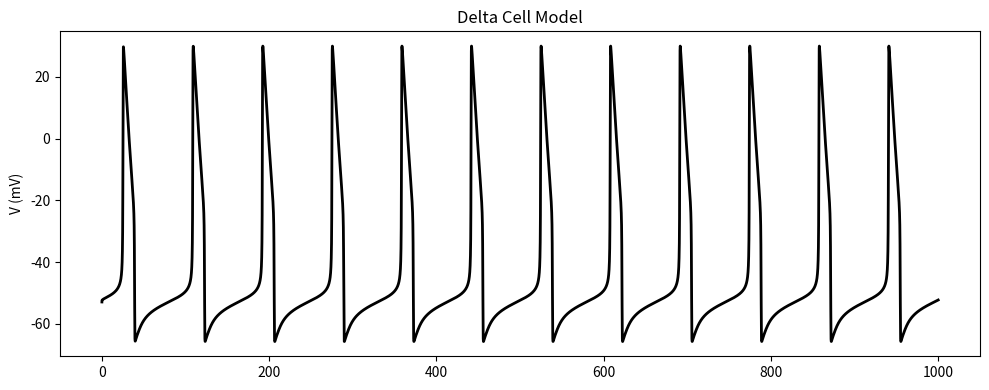

Python code for this plot:
import numpy as np
from scipy.integrate import solve_ivp
import matplotlib.pyplot as plt


class SingleDeltaCell:
    def __init__(self, **kwargs):
        """
        Initialize a single delta cell model based on Briant et al.

        Parameters:
        -----------
        **kwargs: Parameter overrides for the delta cell model
        """
        # Default parameters
        self.params = {
            "gkatp": 0.01,
            "gna": 11,
            "gka": 1.2,
            "gkdr": 4.5,
            "vna": 60,
            "vk": -75,
            "vca": 65,
            "vl": -40,
            "cm": 4e-3,
            "gcal": 0.65,
            "gcat": 0.05,
            "gcan": 0.3,
            "gl": 0.1,
            "vcalm": -30,
            "scalm": 10,
            "vcalh": -33,
            "scalh": -5,
            "tcalh1": 60,
            "tcalh2": 51,
            "vcatm": -49,
            "scatm": 4,
            "vcath": -52,
            "scath": -5,
            "tcatm1": 15,
            "tcatm2": 0,
            "tcath1": 20,
            "tcath2": 5,
            "vcanm": -5,
            "scanm": 10,
            "vcanh": -33,
            "scanh": -5,
            "tcanh1": 2,
            "tcanh2": 2,
            "vnam": -30,
            "vnah": -52,
            "snam": 4,
            "snah": -8,
            "tnah1": 120,
            "tnah2": 0.5,
            "vkam": -45,
            "skam": 10,
            "vkah": -68,
            "skah": -10,
            "taukam": 0.1,
            "tkah1": 60,
            "tkah2": 5,
            "taukm": 1,
            "vkdrm": -25,
            "skdrm": 23,
            "V2m": -28.8749674,
            "sm": -5.45289598,
            "V2h": -45.388663,
            "sh": 4.99005762,
            "a1taum": 0.0001072,
            "b1taum": 12,
            "c1taum": 40,
            "a2taum": 0.000152,
            "b2taum": -20,
            "c2taum": 22.69,
            "a1tauh": 0.0001636,
            "b1tauh": -15,
            "c1tauh": 8.6856,
            "a2tauh": 0.0001857,
            "b2tauh": 5,
            "c2tauh": 35.35,
        }

        # Update parameters with any provided values
        self.params.update(kwargs)

        # Default initial conditions
        self.init = {
            "v": -52.91,
            "mcal": 0.092,
            "hcal": 0.857,
            "mcat": 0.27,
            "hcat": 0.534,
            "mcan": 0.008,
            "hcan": 0.857,
            "mna": 0.003,
            "hna": 0.339,
            "mka": 0.312,
            "hka": 0.182,
            "mkdr": 0.237,
        }

    def dynamics(self, t, y):
        """
        Calculate the dynamics of the delta cell model

        Parameters:
        -----------
        t : float
            Current time
        y : array-like
            State variables: [v, mcal, hcal, mcat, hcat, mcan, hcan, mna, hna, mka, hka, mkdr]

        Returns:
        --------
        dydt : array
            Derivatives of state variables
        """
        v, mcal, hcal, mcat, hcat, mcan, hcan, mna, hna, mka, hka, mkdr = y
        p = self.params

        # Steady states and time constants
        mcalinf = 1 / (1 + np.exp(-(v - p["vcalm"]) / p["scalm"]))
        hcalinf = 1 / (1 + np.exp(-(v - p["vcalh"]) / p["scalh"]))
        taucalm = (1 / (np.exp(-(v + 23) / 20) + np.exp((v + 23) / 20))) + 0.05
        taucalh = (p["tcalh1"] / (np.exp(-v / 20) + np.exp(v / 20))) + p["tcalh2"]

        mcatinf = 1 / (1 + np.exp(-(v - p["vcatm"]) / p["scatm"]))
        hcatinf = 1 / (1 + np.exp(-(v - p["vcath"]) / p["scath"]))
        taucatm = (p["tcatm1"] / (np.exp(-(v + 50) / 12) + np.exp((v + 50) / 12))) + p[
            "tcatm2"
        ]
        taucath = (p["tcath1"] / (np.exp(-(v + 50) / 15) + np.exp((v + 50) / 15))) + p[
            "tcath2"
        ]

        mcaninf = 1 / (1 + np.exp(-(v - p["vcanm"]) / p["scanm"]))
        hcaninf = 1 / (1 + np.exp(-(v - p["vcanh"]) / p["scanh"]))
        taucanm = (1 / (np.exp(-(v + 23) / 20) + np.exp((v + 23) / 20))) + 0.05
        taucanh = (p["tcanh1"] / (np.exp(-v / 20) + np.exp(v / 20))) + p["tcanh2"]

        mnainf = 1 / (1 + np.exp((v - p["V2m"]) / p["sm"]))
        hnainf = 1 / (1 + np.exp((v - p["V2h"]) / p["sh"]))
        taunam = 1e3 * (
            p["a1taum"] * np.exp(-(((v - p["b1taum"]) / p["c1taum"]) ** 2))
            + p["a2taum"] * np.exp(-(((v - p["b2taum"]) / p["c2taum"]) ** 2))
        )
        taunah = 1e3 * (
            p["a1tauh"] * np.exp(-(((v - p["b1tauh"]) / p["c1tauh"]) ** 2))
            + p["a2tauh"] * np.exp(-(((v - p["b2tauh"]) / p["c2tauh"]) ** 2))
        )

        mkainf = 1 / (1 + np.exp(-(v - p["vkam"]) / p["skam"]))
        hkainf = 1 / (1 + np.exp(-(v - p["vkah"]) / p["skah"]))
        taukah = (p["tkah1"] / (np.exp(-(v - 5) / 20) + np.exp((v - 5) / 20))) + p[
            "tkah2"
        ]

        mkdrinf = 1 / (1 + np.exp(-(v - p["vkdrm"]) / p["skdrm"]))
        taukdrm = p["taukm"] * (
            (1.5 / (np.exp(-(v + 10) / 25) + np.exp((v + 10) / 25))) + 15
        )

        # Ionic currents
        Ical = p["gcal"] * mcal**2 * hcal * (v - p["vca"])
        Icat = p["gcat"] * mcat**3 * hcat * (v - p["vca"])
        Ican = p["gcan"] * mcan * hcan * (v - p["vca"])
        Ina = p["gna"] * mna**5 * hna * (v - p["vna"])
        Ika = p["gka"] * mka * hka * (v - p["vk"])
        Ikdr = p["gkdr"] * mkdr**4 * (v - p["vk"])
        Ikatp = p["gkatp"] * (v - p["vk"])
        Il = p["gl"] * (v - p["vl"])

        # Differential equations
        dydt = np.zeros(12)
        dydt[0] = -(Ical + Icat + Ican + Ina + Ikdr + Ikatp + Ika + Il) / p["cm"]  # dv
        dydt[1] = (mcalinf - mcal) / (1 * taucalm)  # dmcal
        dydt[2] = (hcalinf - hcal) / (1 * taucalh)  # dhcal
        dydt[3] = (mcatinf - mcat) / (1 * taucatm)  # dmcat
        dydt[4] = (hcatinf - hcat) / (1 * taucath)  # dhcat
        dydt[5] = (mcaninf - mcan) / (1 * taucanm)  # dmcan
        dydt[6] = (hcaninf - hcan) / (1 * taucanh)  # dhcan
        dydt[7] = (mnainf - mna) / taunam  # dmna
        dydt[8] = (hnainf - hna) / taunah  # dhna
        dydt[9] = (mkainf - mka) / p["taukam"]  # dmka
        dydt[10] = (hkainf - hka) / taukah  # dhka
        dydt[11] = (mkdrinf - mkdr) / taukdrm  # dmkdr

        return dydt

    def simulate(self, tmax=2000, max_step=5.0):
        """
        Simulate the delta cell model

        Parameters:
        -----------
        tmax : float
            Maximum simulation time in ms
        max_step : float
            Maximum step size for the solver

        Returns:
        --------
        sol : OdeSolution
            Solution object from solve_ivp
        """
        # Initial conditions vector
        y0 = [
            self.init[k]
            for k in [
                "v",
                "mcal",
                "hcal",
                "mcat",
                "hcat",
                "mcan",
                "hcan",
                "mna",
                "hna",
                "mka",
                "hka",
                "mkdr",
            ]
        ]

        tspan = (0, tmax)

        # Solve ODE
        sol = solve_ivp(
            self.dynamics,
            tspan,
            y0,
            method="LSODA",
            max_step=max_step,
            rtol=1e-8,
            atol=1e-8,
        )

        return sol

    def plot_results(self, sol, figure_size=(12, 8)):
        """
        Plot the simulation results

        Parameters:
        -----------
        sol : OdeSolution
            Solution from simulate method
        """
        plt.figure(figsize=figure_size)

        # Plot voltage
        plt.plot(sol.t, sol.y[0], color="black", linewidth=2)
        plt.ylabel("V (mV)")
        plt.title("Delta Cell Model")

        plt.tight_layout()
        plt.show()


def main():
    cell = SingleDeltaCell()
    sol = cell.simulate(tmax=1000)
    _ = cell.plot_results(sol, figure_size=(10, 4))


if __name__ == "__main__":
    # Run the main function
    main()
